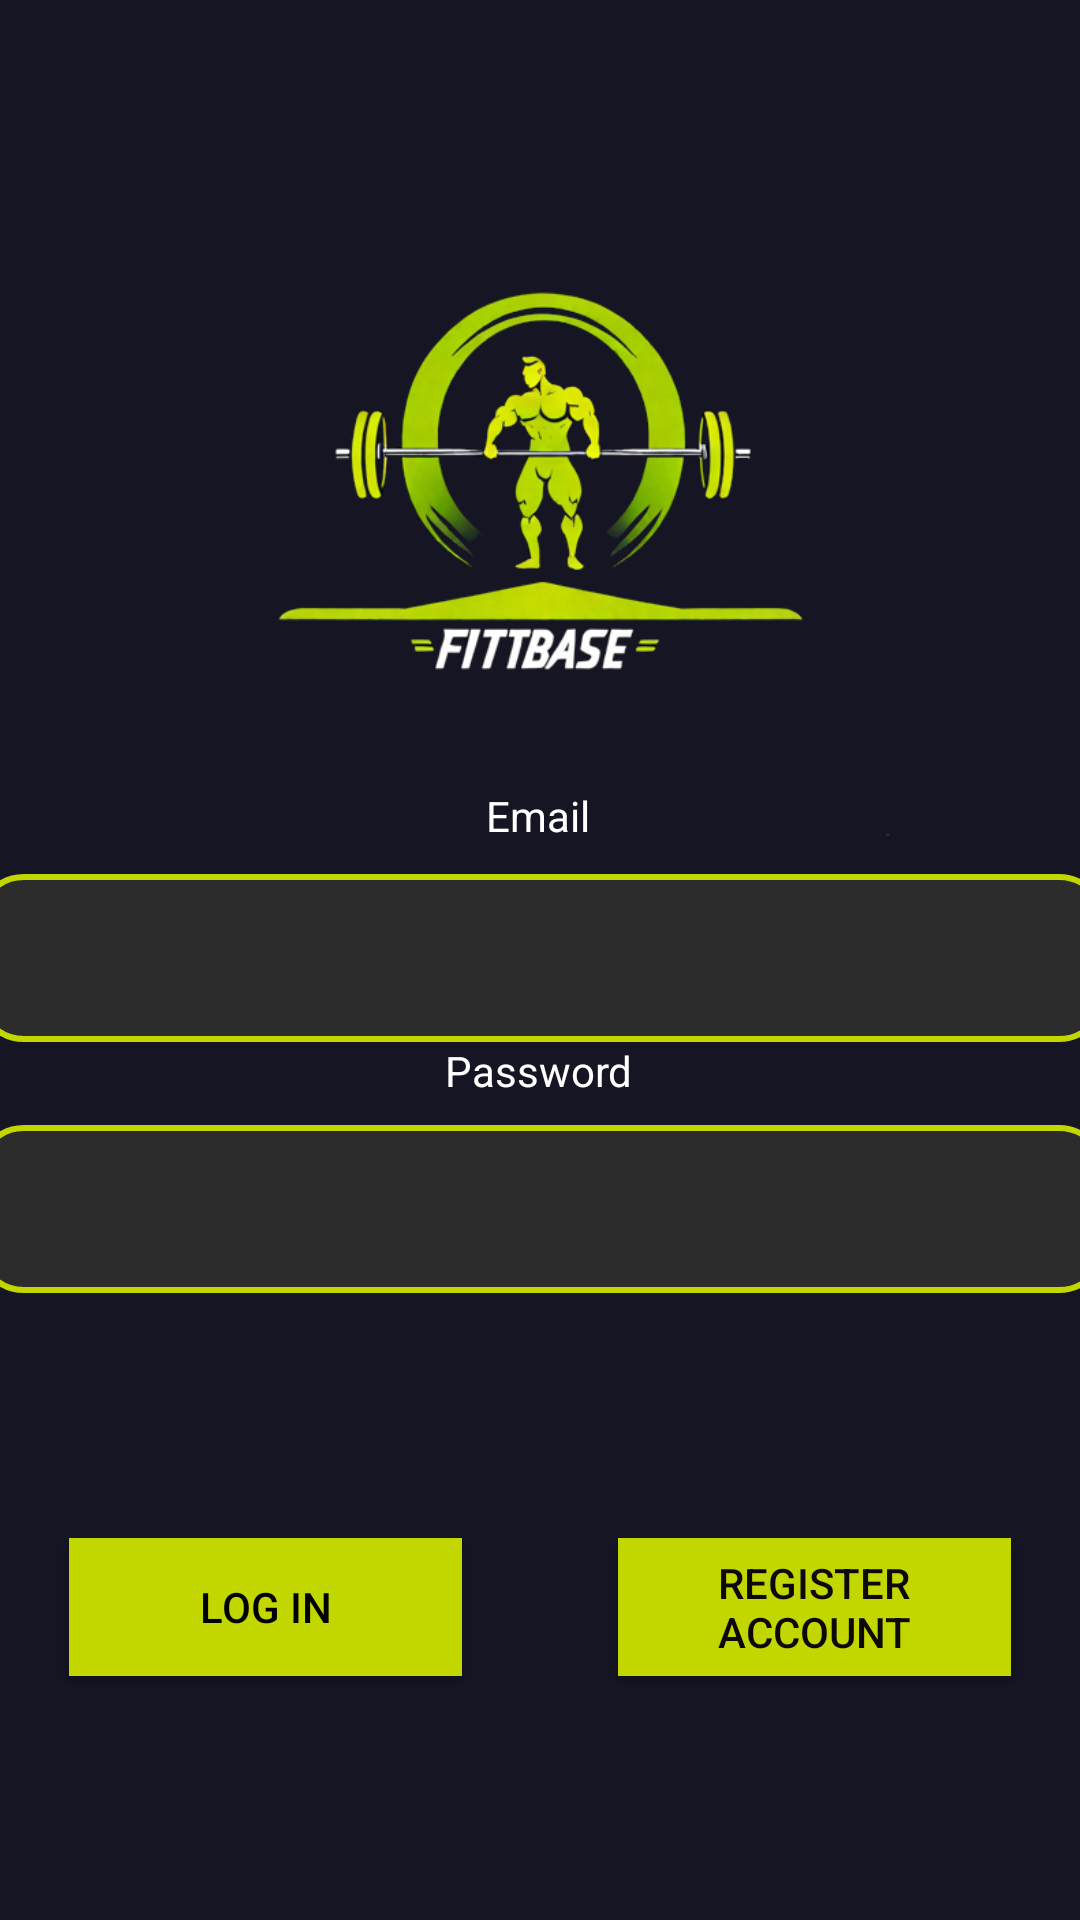

Produce the Android XML layout that renders to this screen, including the resource entries it uses.
<!-- AndroidManifest.xml: application theme Theme.ProjektPSMV12 -->
<!-- res/layout/login.xml -->
<?xml version="1.0" encoding="utf-8"?>
<androidx.constraintlayout.widget.ConstraintLayout xmlns:android="http://schemas.android.com/apk/res/android"
    xmlns:app="http://schemas.android.com/apk/res-auto"
    xmlns:tools="http://schemas.android.com/tools"
    android:layout_width="match_parent"
    android:layout_height="match_parent"
    android:background="#151523">


    <EditText
        android:id="@+id/password_From_Activity"
        android:layout_width="377dp"
        android:layout_height="56dp"
        android:background="@drawable/border"
        android:ems="10"
        android:inputType="textPassword"
        android:textColor="#fff"
        android:password="true"
        android:textAlignment="center"
        android:gravity="center"
        app:layout_constraintBottom_toBottomOf="parent"
        app:layout_constraintEnd_toEndOf="parent"
        app:layout_constraintStart_toStartOf="parent"
        app:layout_constraintTop_toTopOf="parent"
        app:layout_constraintVertical_bias="0.642"
        tools:ignore="Deprecated" />

    <EditText
        android:id="@+id/useremail"
        android:layout_width="377dp"
        android:layout_height="56dp"
        android:background="@drawable/border"
        android:gravity="center"
        android:textAlignment="center"
        android:textColor="#fff"
        app:layout_constraintBottom_toBottomOf="parent"
        app:layout_constraintEnd_toEndOf="parent"
        app:layout_constraintStart_toStartOf="parent"
        app:layout_constraintTop_toTopOf="parent"
        app:layout_constraintVertical_bias="0.499" />

    <Button
        android:id="@+id/LoginButton"
        android:layout_width="131dp"
        android:layout_height="46dp"
        android:background="#c2d700"
        android:onClick="EnterMainActivity"
        android:text="Log in"
        android:textColor="#000000"
        app:layout_constraintBottom_toBottomOf="parent"
        app:layout_constraintEnd_toEndOf="parent"
        app:layout_constraintHorizontal_bias="0.1"
        app:layout_constraintStart_toStartOf="parent"
        app:layout_constraintTop_toBottomOf="@+id/password_From_Activity" />

    <Button
        android:id="@+id/registerButton"
        android:layout_width="131dp"
        android:layout_height="46dp"
        android:background="#c2d700"
        android:onClick="registerFun"
        android:text="Register Account"
        android:textColor="#0E0909"
        app:layout_constraintBottom_toBottomOf="parent"
        app:layout_constraintEnd_toEndOf="parent"
        app:layout_constraintHorizontal_bias="0.9"
        app:layout_constraintStart_toStartOf="parent"
        app:layout_constraintTop_toBottomOf="@+id/password_From_Activity" />

    <TextView
        android:id="@+id/PasswordTextView"
        android:layout_width="192dp"
        android:layout_height="34dp"
        android:text="Password"
        android:textAlignment="center"
        android:textColor="#fff"
        app:layout_constraintBottom_toBottomOf="parent"
        app:layout_constraintEnd_toEndOf="parent"
        app:layout_constraintHorizontal_bias="0.497"
        app:layout_constraintStart_toStartOf="parent"
        app:layout_constraintTop_toTopOf="parent"
        app:layout_constraintVertical_bias="0.573" />

    <TextView
        android:id="@+id/LoginTextView"
        android:layout_width="192dp"
        android:layout_height="34dp"
        android:text="Email"
        android:textAlignment="center"
        android:textColor="#fff"
        app:layout_constraintBottom_toBottomOf="parent"
        app:layout_constraintEnd_toEndOf="parent"
        app:layout_constraintHorizontal_bias="0.497"
        app:layout_constraintStart_toStartOf="parent"
        app:layout_constraintTop_toTopOf="parent"
        app:layout_constraintVertical_bias="0.433" />

    <ImageView
        android:id="@+id/imageView2"
        android:layout_width="276dp"
        android:layout_height="233dp"
        app:layout_constraintBottom_toBottomOf="parent"
        app:layout_constraintEnd_toEndOf="parent"
        app:layout_constraintHorizontal_bias="0.496"
        app:layout_constraintStart_toStartOf="parent"
        app:layout_constraintTop_toTopOf="parent"
        app:layout_constraintVertical_bias="0.112"
        app:srcCompat="@drawable/logo" />


</androidx.constraintlayout.widget.ConstraintLayout>
<!-- resources referenced by this layout -->
<resources>
  <!-- drawable border (drawable) -->
  <shape
      xmlns:android="http://schemas.android.com/apk/res/android"
      android:shape="rectangle"
      android:background="#c2d700">
      <solid
          android:color="#2C2C2C"/>
  
      <corners
          android:bottomRightRadius="15dp"
          android:bottomLeftRadius="15dp"
          android:topLeftRadius="15dp"
          android:topRightRadius="15dp"/>
      <stroke
          android:color="#c2d700"
          android:width="2dp"
          />
  </shape>
  <!-- drawable logo: png bitmap (drawable, 72361 bytes) -->
  <style name="Theme.ProjektPSMV12" parent="Theme.AppCompat.DayNight.NoActionBar">
          
          <item name="colorPrimary">#86b801</item>
          <item name="colorPrimaryVariant">#c2d700</item>
          <item name="colorOnPrimary">@color/white</item>
          
          <item name="colorSecondary">#b0cf06</item>
          <item name="colorSecondaryVariant">#86b801</item>
          <item name="colorOnSecondary">@color/white</item>
          
          <item name="android:statusBarColor">?attr/colorPrimaryVariant</item>
          
      </style>
  <color name="white">#FFFFFFFF</color>
</resources>
